Labelled photos from "barra_dataset", an image-classification folder in ayuamanda/BARRA-Transfer-Learning. The possible labels are: botol, kubus, silinder.

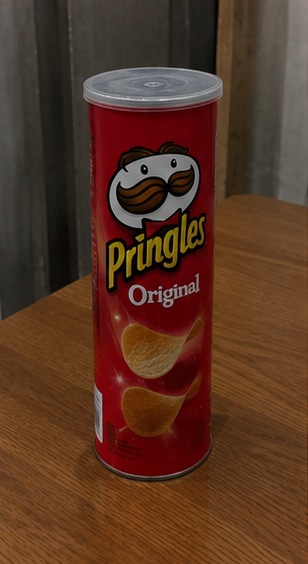
Label: silinder

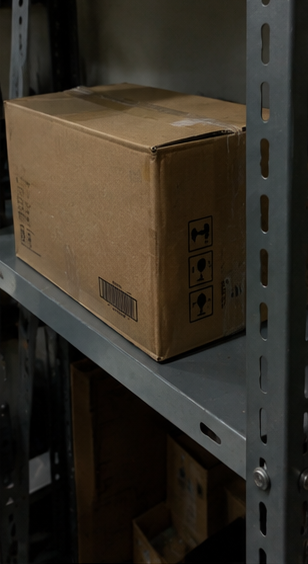
Label: kubus

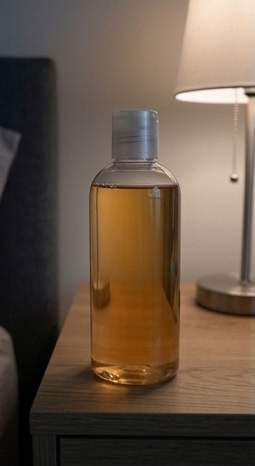
Label: botol

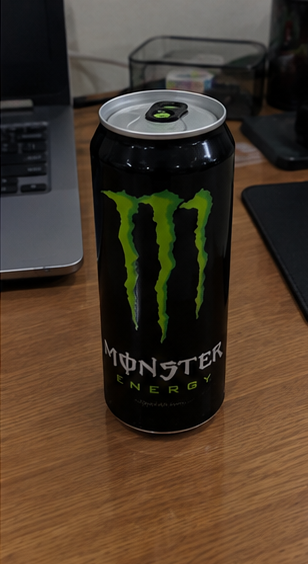
Label: silinder

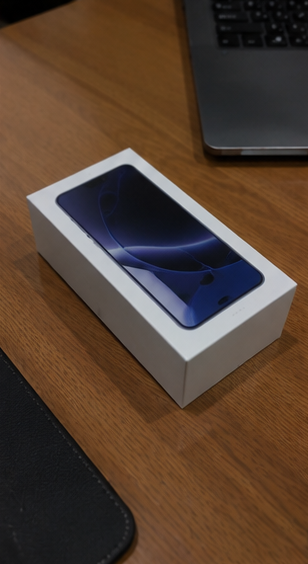
Label: kubus

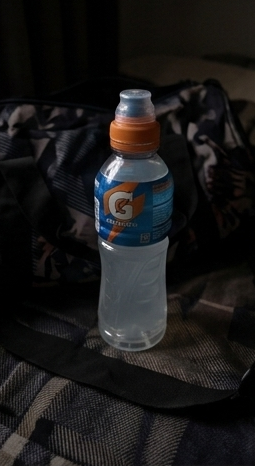
Label: botol
